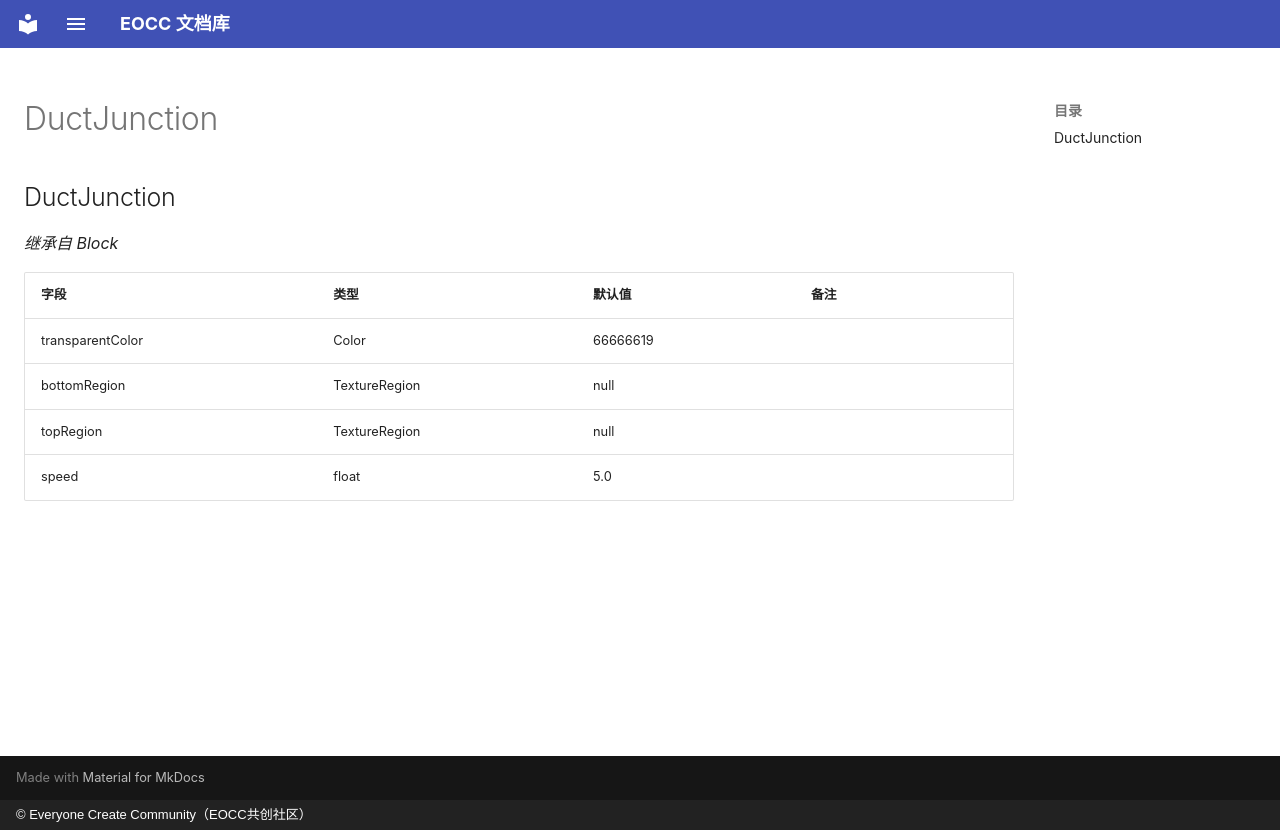

repository: eoccc/eoccc.github.io · page: wiki/mindustry/zh/Modding%20Classes/DuctJunction/index.html · generator: mkdocs · copyright: © Everyone Create Community（EOCC共创社区）

# DuctJunction

## DuctJunction

*继承自 Block*

| 字段 | 类型 | 默认值 | 备注 |
|---|---|---|---|
| transparentColor | Color | 66666619 |  |
| bottomRegion | TextureRegion | null |  |
| topRegion | TextureRegion | null |  |
| speed | float | 5.0 |  |
